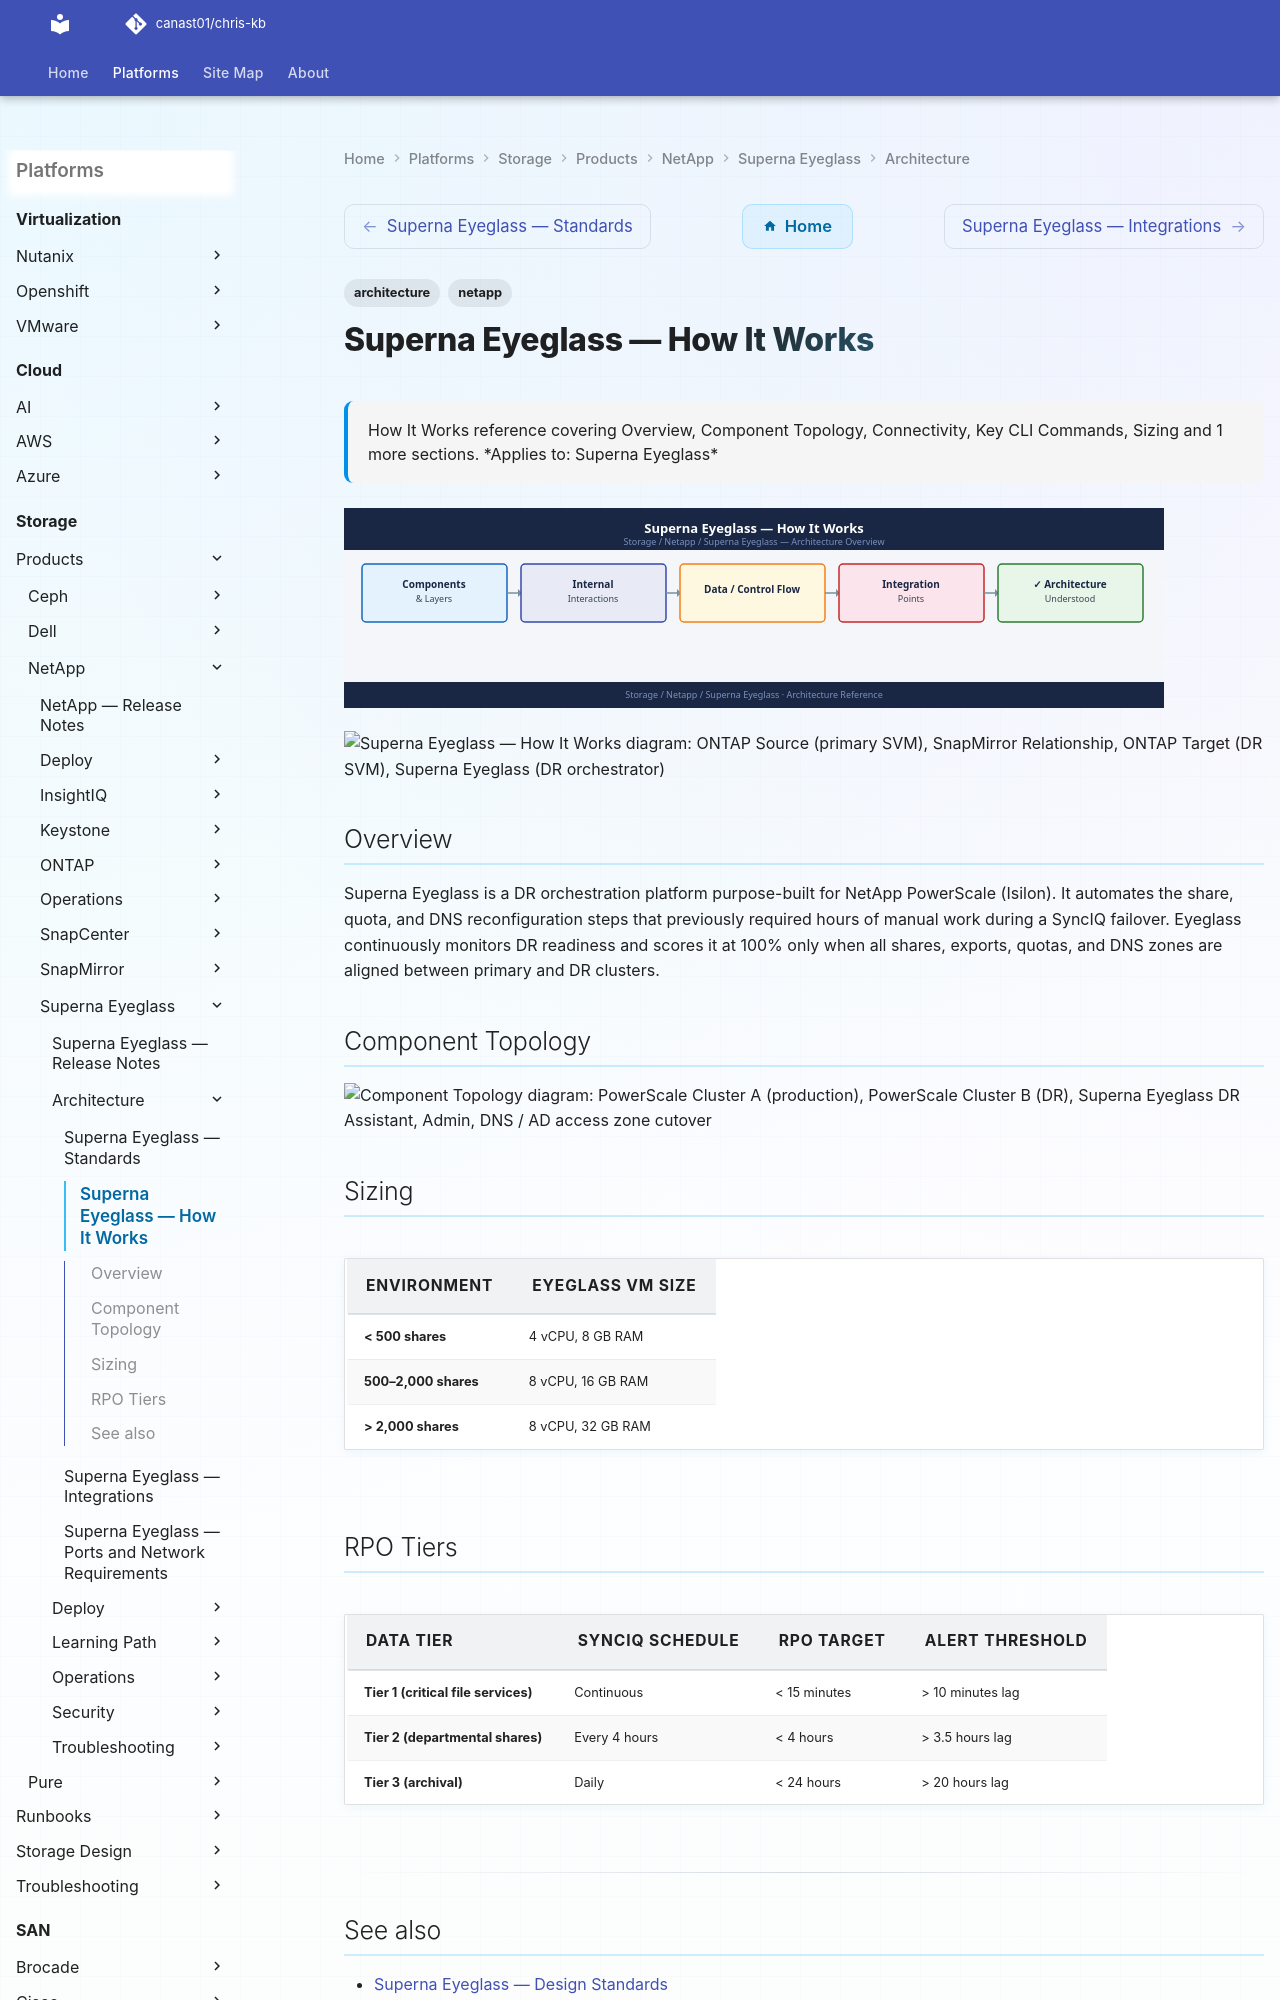

repository: canast01/chris-kb · page: storage/products/netapp/superna-eyeglass/architecture/how-it-works/index.html · generator: mkdocs

---
tags:
  - architecture
  - netapp
description: "How It Works reference covering Overview, Component Topology, Connectivity, Key CLI Commands, Sizing and 1 more sections."
---
# Superna Eyeglass — How It Works

<div class="kb-summary">
How It Works reference covering Overview, Component Topology, Connectivity, Key CLI Commands, Sizing and 1 more sections.

*Applies to: Superna Eyeglass*
</div>
![Superna Eyeglass — How It Works](../../../../../assets/storage-netapp-superna-eyeglass-architecture-how-it-works.svg)

```plantuml
@startuml
skinparam sequenceArrowThickness 1.5
skinparam roundcorner 5

participant "ONTAP Source\n(primary SVM)" as SRC
participant "SnapMirror\nRelationship" as SM
participant "ONTAP Target\n(DR SVM)" as TGT
participant "Superna Eyeglass\n(DR orchestrator)" as EG
participant "AD / DNS" as AD
actor "Admin" as ADM
